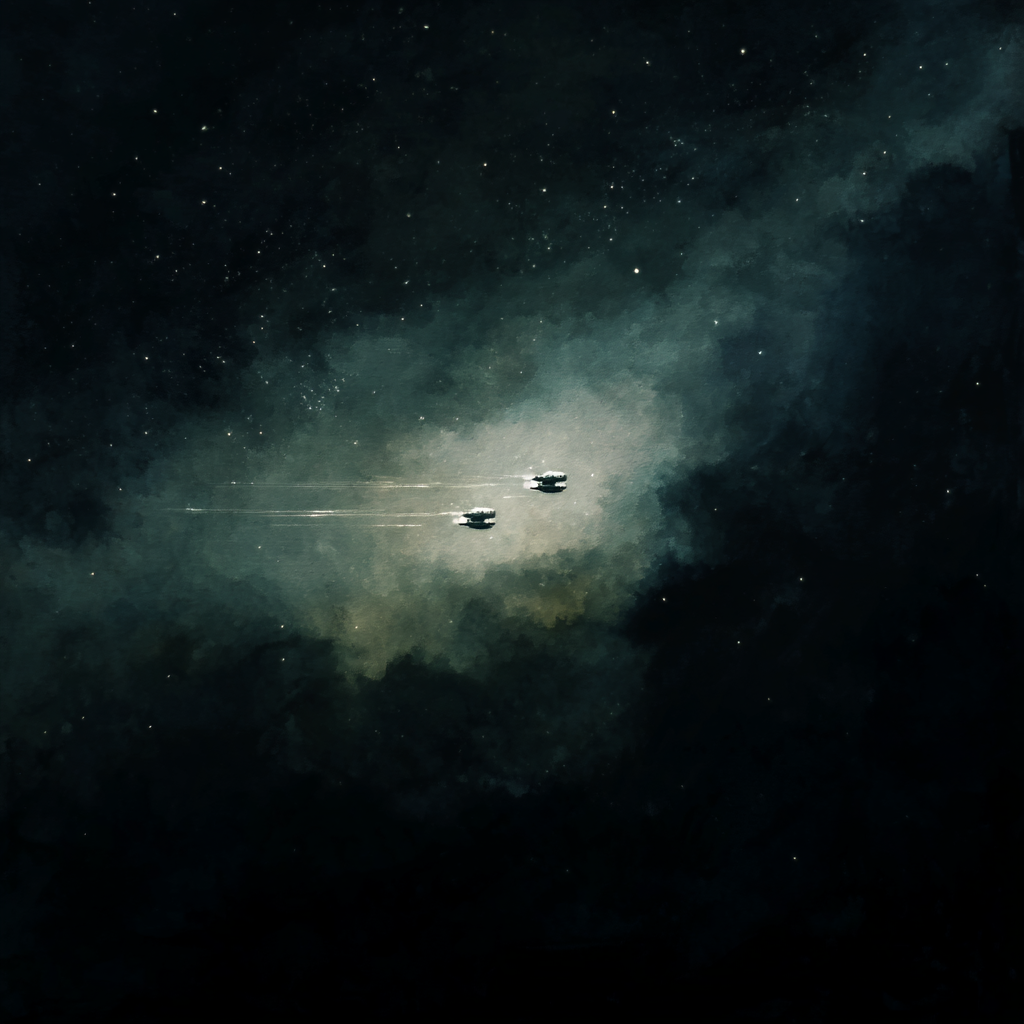
Generation parameters embedded in this image by Midjourney (PNG 'Description' text chunk):
a tiny lone spaceships in space, gloomy, dark, few stars --v 7 Job ID: e5912243-2eb2-403c-ba06-a25560de9520